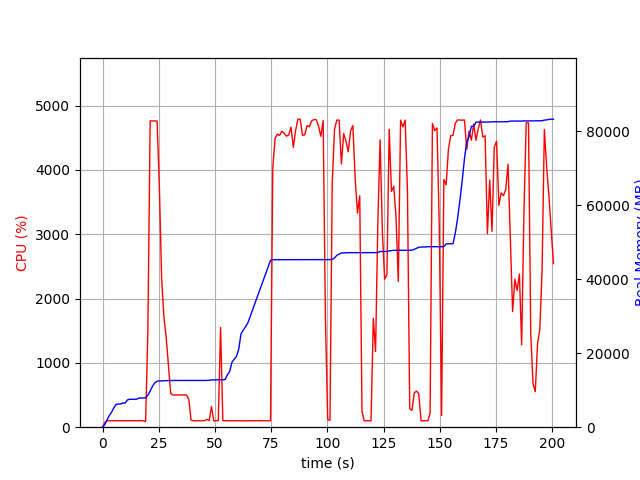

The data file committed next to this chart (first rows):
elapsed_time, nproc, cpu, mem_real, mem_virtual
3.314018249511719e-05, 1, 0.0, 9.02, 3186
1.006, 1, 74.5, 685.5, 1688
2.014, 1, 99.3, 1985, 3656
3.021, 1, 100.2, 3165, 5000
4.028, 1, 99.4, 4085, 6776
5.036, 1, 101.2, 5259, 8578
6.043, 1, 99.3, 6179, 10738
7.05, 1, 101.3, 6257, 10738
8.057, 1, 99.3, 6281, 10738
9.065, 1, 101.2, 6555, 10738
10.07, 1, 100.2, 6557, 10750
11.08, 1, 100.2, 7387, 10750
12.09, 1, 100.2, 7549, 10750
13.1, 1, 100.1, 7549, 10750
14.11, 1, 99.1, 7559, 10750
15.12, 1, 101.1, 7559, 10750
16.12, 1, 101.1, 7879, 10750
17.13, 1, 102.1, 7879, 10750
18.14, 1, 99.0, 7903, 10750
19.15, 2, 86.1, 7947, 10750
20.16, 1, 1488, 8656, 14804
21.19, 1, 4762, 9742, 15961
22.21, 1, 4762, 11089, 17395
23.24, 1, 4761, 11977, 18369
24.26, 1, 4759, 12437, 18840
25.27, 1, 3741, 12507, 18890
26.28, 1, 2317, 12541, 18928
27.29, 1, 1714, 12587, 18952
28.3, 1, 1403, 12613, 19096
29.31, 1, 966.7, 12613, 19096
30.31, 1, 525.3, 12635, 19176
31.32, 1, 499.7, 12635, 19176
32.33, 1, 500.7, 12647, 19176
33.33, 1, 501.6, 12647, 19176
34.34, 1, 501.9, 12647, 19176
35.35, 1, 499.1, 12647, 19176
36.36, 1, 502.6, 12647, 19176
37.37, 1, 500.3, 12647, 19176
38.38, 1, 432.5, 12647, 19176
39.39, 1, 112.0, 12647, 19176
40.4, 1, 100.0, 12647, 19176
41.41, 1, 100.0, 12647, 19176
42.42, 1, 100.0, 12647, 19176
43.42, 1, 100.0, 12647, 19176
44.43, 1, 102.0, 12647, 19176
45.44, 1, 102.0, 12647, 19176
46.45, 1, 121.9, 12679, 19304
47.46, 1, 104.0, 12685, 19304
48.47, 1, 321.2, 12785, 19305
49.48, 1, 100.1, 12785, 19305
50.49, 1, 101.1, 12799, 19305
51.5, 1, 102.1, 12836, 19465
52.51, 1, 1550, 12836, 19465
53.52, 1, 102.1, 12836, 19465
54.53, 1, 101.0, 12880, 19465
55.54, 1, 100.0, 14168, 22025
56.55, 1, 101.0, 15014, 22217
57.56, 1, 99.1, 17568, 27357
58.57, 1, 100.0, 18362, 27581
59.58, 1, 100.0, 19172, 27581
... 139 more rows
